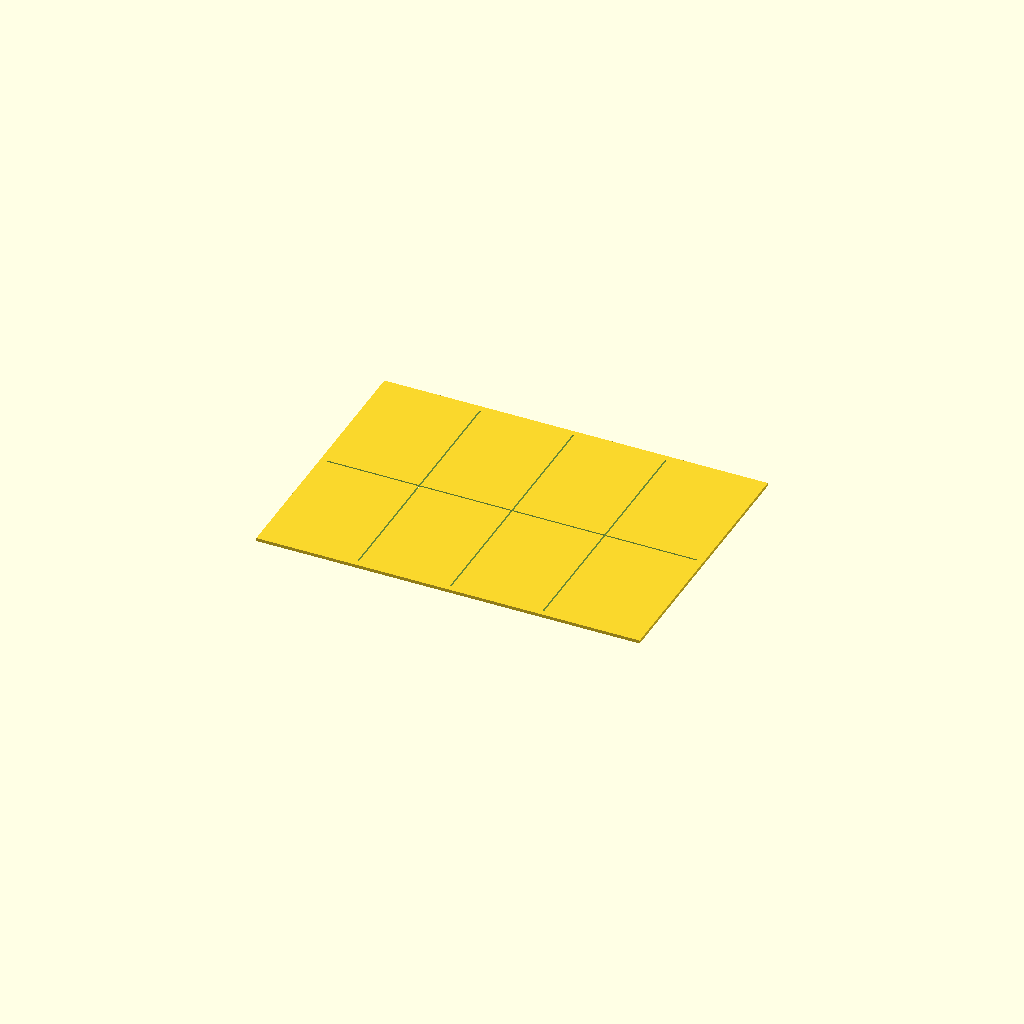
Cell 1 — every parameter at its default value.
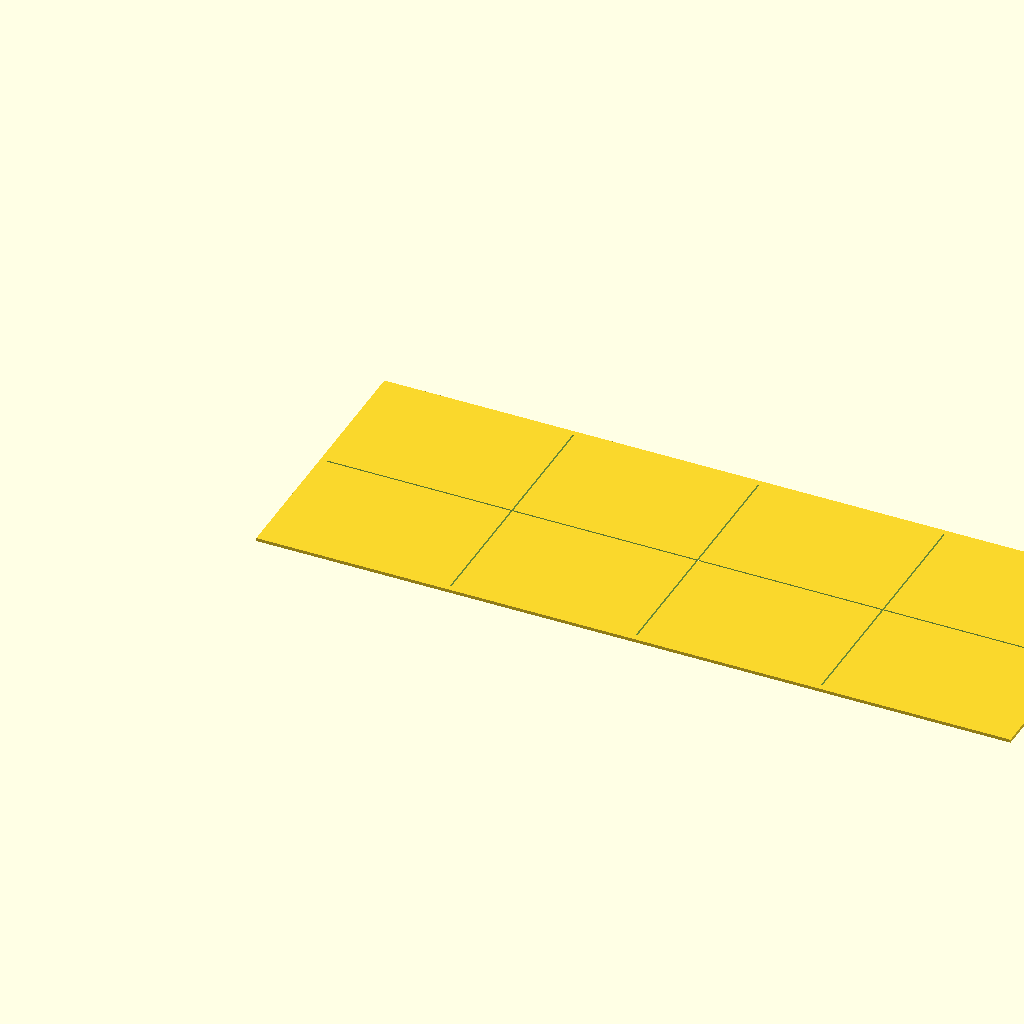
Cell 2 — paper_w set to 594, the other parameters unchanged.
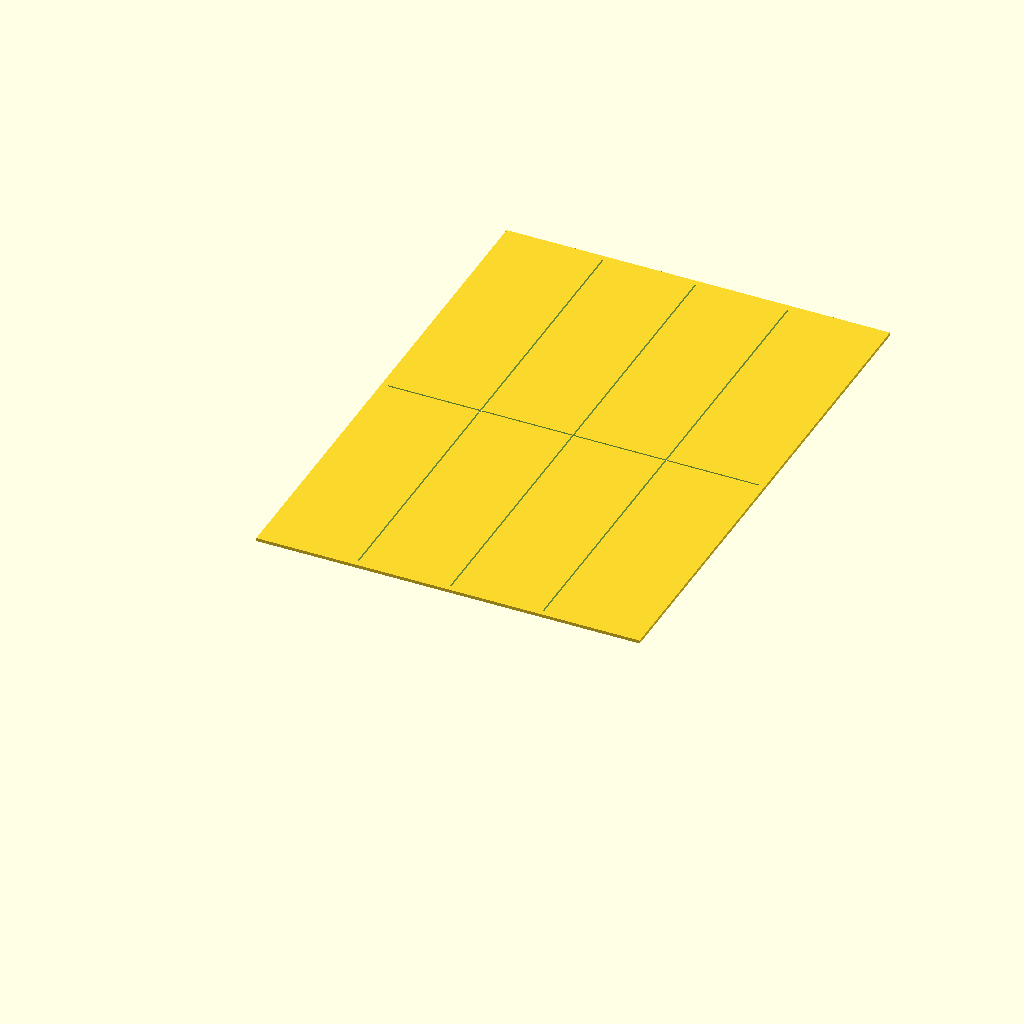
Cell 3: the same model with paper_h = 420.
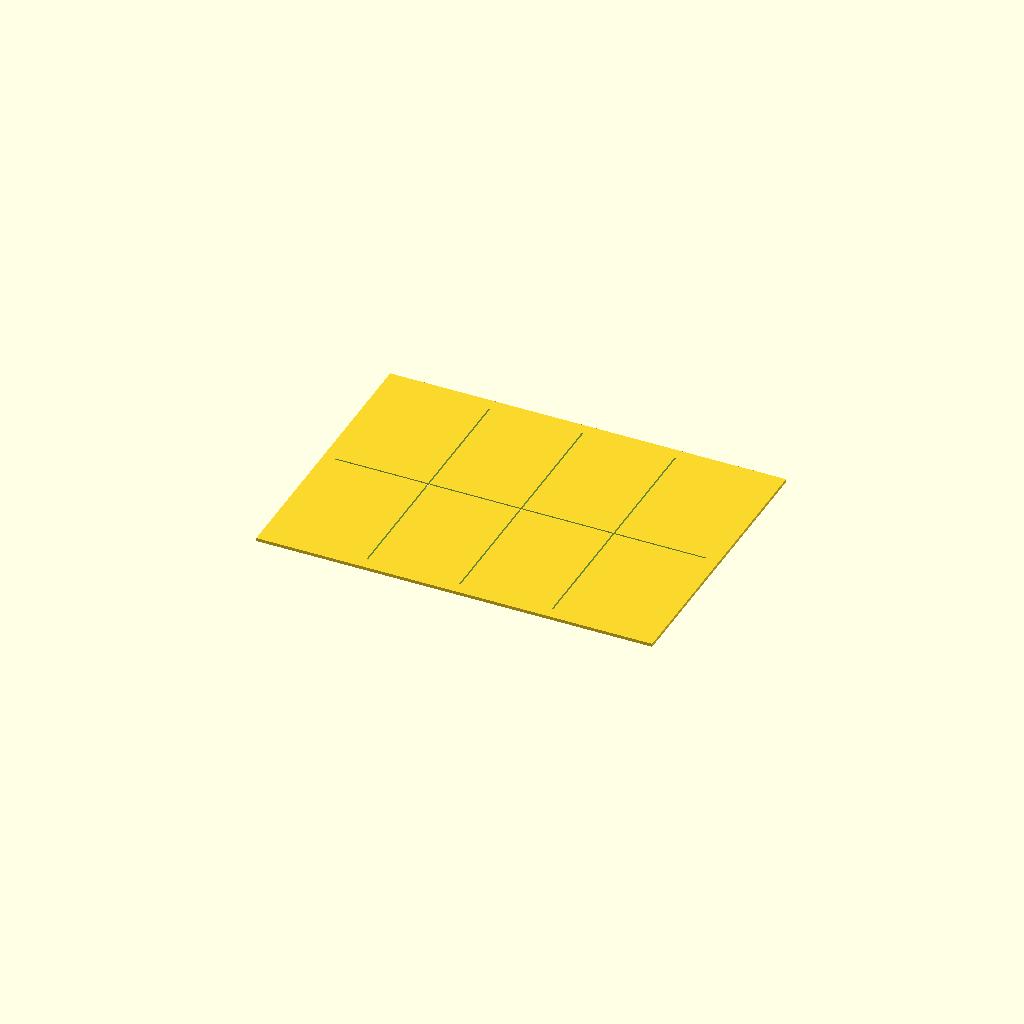
Cell 4: the same model with wall = 10.
One fixed orthographic camera (rotation 55°, 0°, 25°; colour scheme Cornfield) for every cell.
Source of the model, polaroid_zig.scad:
// Full A4 Polaroid Solid Stencil Jig - Ultra Tight Fit

// Exact A4 Paper dimensions (zero clearance for a tight hug)
paper_w = 297.0;
paper_h = 210.0;

// Jig settings
wall = 5.0;         // Outer border thickness (slightly thicker for rigidity)
lip_h = 0.6;        // Ultra-shallow recess to clamp the paper flat against the cutting mat
plate_h = 2.0;      // Thickness of the solid plate
slot_w = 1.2;       // Width of the cutting slot

$fn = 64;

module solid_stencil_tight() {
    difference() {
        // Main solid block
        cube([paper_w + 2*wall, paper_h + 2*wall, lip_h + plate_h]);
        
        // Bottom recess for the A4 paper
        translate([wall, wall, -0.1])
            cube([paper_w, paper_h, lip_h + 0.1]);
            
        // 1 Horizontal slot (continuous)
        translate([wall, wall + paper_h/2 - slot_w/2, -0.1])
            cube([paper_w, slot_w, lip_h + plate_h + 0.2]);
            
        // 3 Vertical slots (continuous)
        for (i = [1:3]) {
            translate([wall + i*(paper_w/4) - slot_w/2, wall, -0.1])
                cube([slot_w, paper_h, lip_h + plate_h + 0.2]);
        }
    }
}

solid_stencil_tight();
Parameter table extracted from the source (name, type, default, range or options):
paper_w: number, default 297
paper_h: number, default 210
wall: number, default 5
lip_h: number, default 0.6
plate_h: number, default 2
slot_w: number, default 1.2
